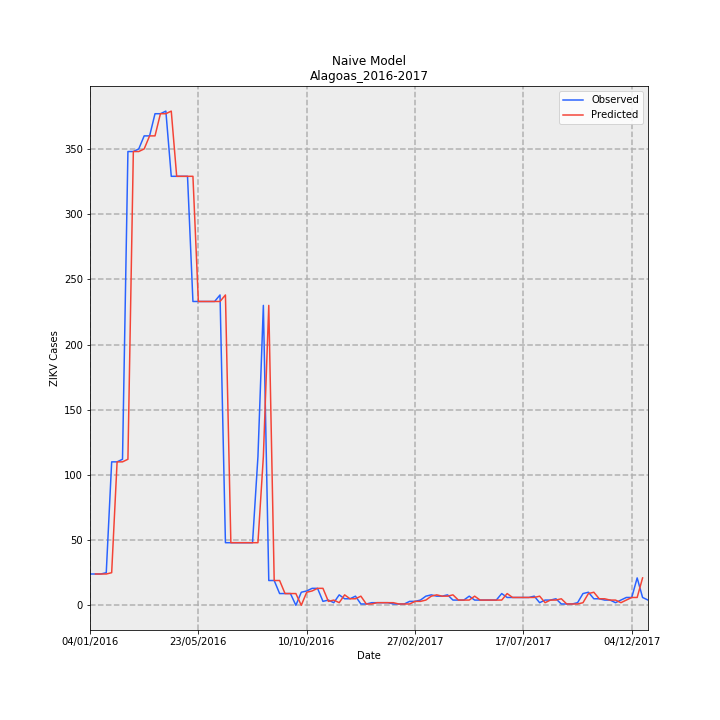

Data behind this chart, as committed beside it:
Date, Observed, Predicted, error
04/01/2016, 24, , 
11/01/2016, 24, 24.0, 0.0
18/01/2016, 24, 24.0, 0.0
25/01/2016, 25, 24.0, -1.0
01/02/2016, 110, 25.0, -85.0
08/02/2016, 110, 110.0, 0.0
15/02/2016, 112, 110.0, -2.0
22/02/2016, 348, 112.0, -236.0
29/02/2016, 348, 348.0, 0.0
07/03/2016, 350, 348.0, -2.0
14/03/2016, 360, 350.0, -10.0
21/03/2016, 360, 360.0, 0.0
28/03/2016, 377, 360.0, -17.0
04/04/2016, 377, 377.0, 0.0
11/04/2016, 379, 377.0, -2.0
18/04/2016, 329, 379.0, 50.0
25/04/2016, 329, 329.0, 0.0
02/05/2016, 329, 329.0, 0.0
09/05/2016, 329, 329.0, 0.0
16/05/2016, 233, 329.0, 96.0
23/05/2016, 233, 233.0, 0.0
30/05/2016, 233, 233.0, 0.0
06/06/2016, 233, 233.0, 0.0
13/06/2016, 233, 233.0, 0.0
20/06/2016, 238, 233.0, -5.0
27/06/2016, 48, 238.0, 190.0
04/07/2016, 48, 48.0, 0.0
11/07/2016, 48, 48.0, 0.0
18/07/2016, 48, 48.0, 0.0
25/07/2016, 48, 48.0, 0.0
01/08/2016, 48, 48.0, 0.0
08/08/2016, 114, 48.0, -66.0
15/08/2016, 230, 114.0, -116.0
22/08/2016, 19, 230.0, 211.0
29/08/2016, 19, 19.0, 0.0
05/09/2016, 9, 19.0, 10.0
12/09/2016, 9, 9.0, 0.0
19/09/2016, 9, 9.0, 0.0
26/09/2016, 0, 9.0, 9.0
03/10/2016, 10, 0.0, -10.0
10/10/2016, 11, 10.0, -1.0
17/10/2016, 13, 11.0, -2.0
24/10/2016, 13, 13.0, 0.0
31/10/2016, 3, 13.0, 10.0
07/11/2016, 4, 3.0, -1.0
14/11/2016, 2, 4.0, 2.0
21/11/2016, 8, 2.0, -6.0
28/11/2016, 5, 8.0, 3.0
05/12/2016, 5, 5.0, 0.0
12/12/2016, 7, 5.0, -2.0
19/12/2016, 1, 7.0, 6.0
26/12/2016, 1, 1.0, 0.0
02/01/2017, 2, 1.0, -1.0
09/01/2017, 2, 2.0, 0.0
16/01/2017, 2, 2.0, 0.0
23/01/2017, 2, 2.0, 0.0
30/01/2017, 1, 2.0, 1.0
06/02/2017, 1, 1.0, 0.0
13/02/2017, 1, 1.0, 0.0
20/02/2017, 3, 1.0, -2.0
... 44 more rows
